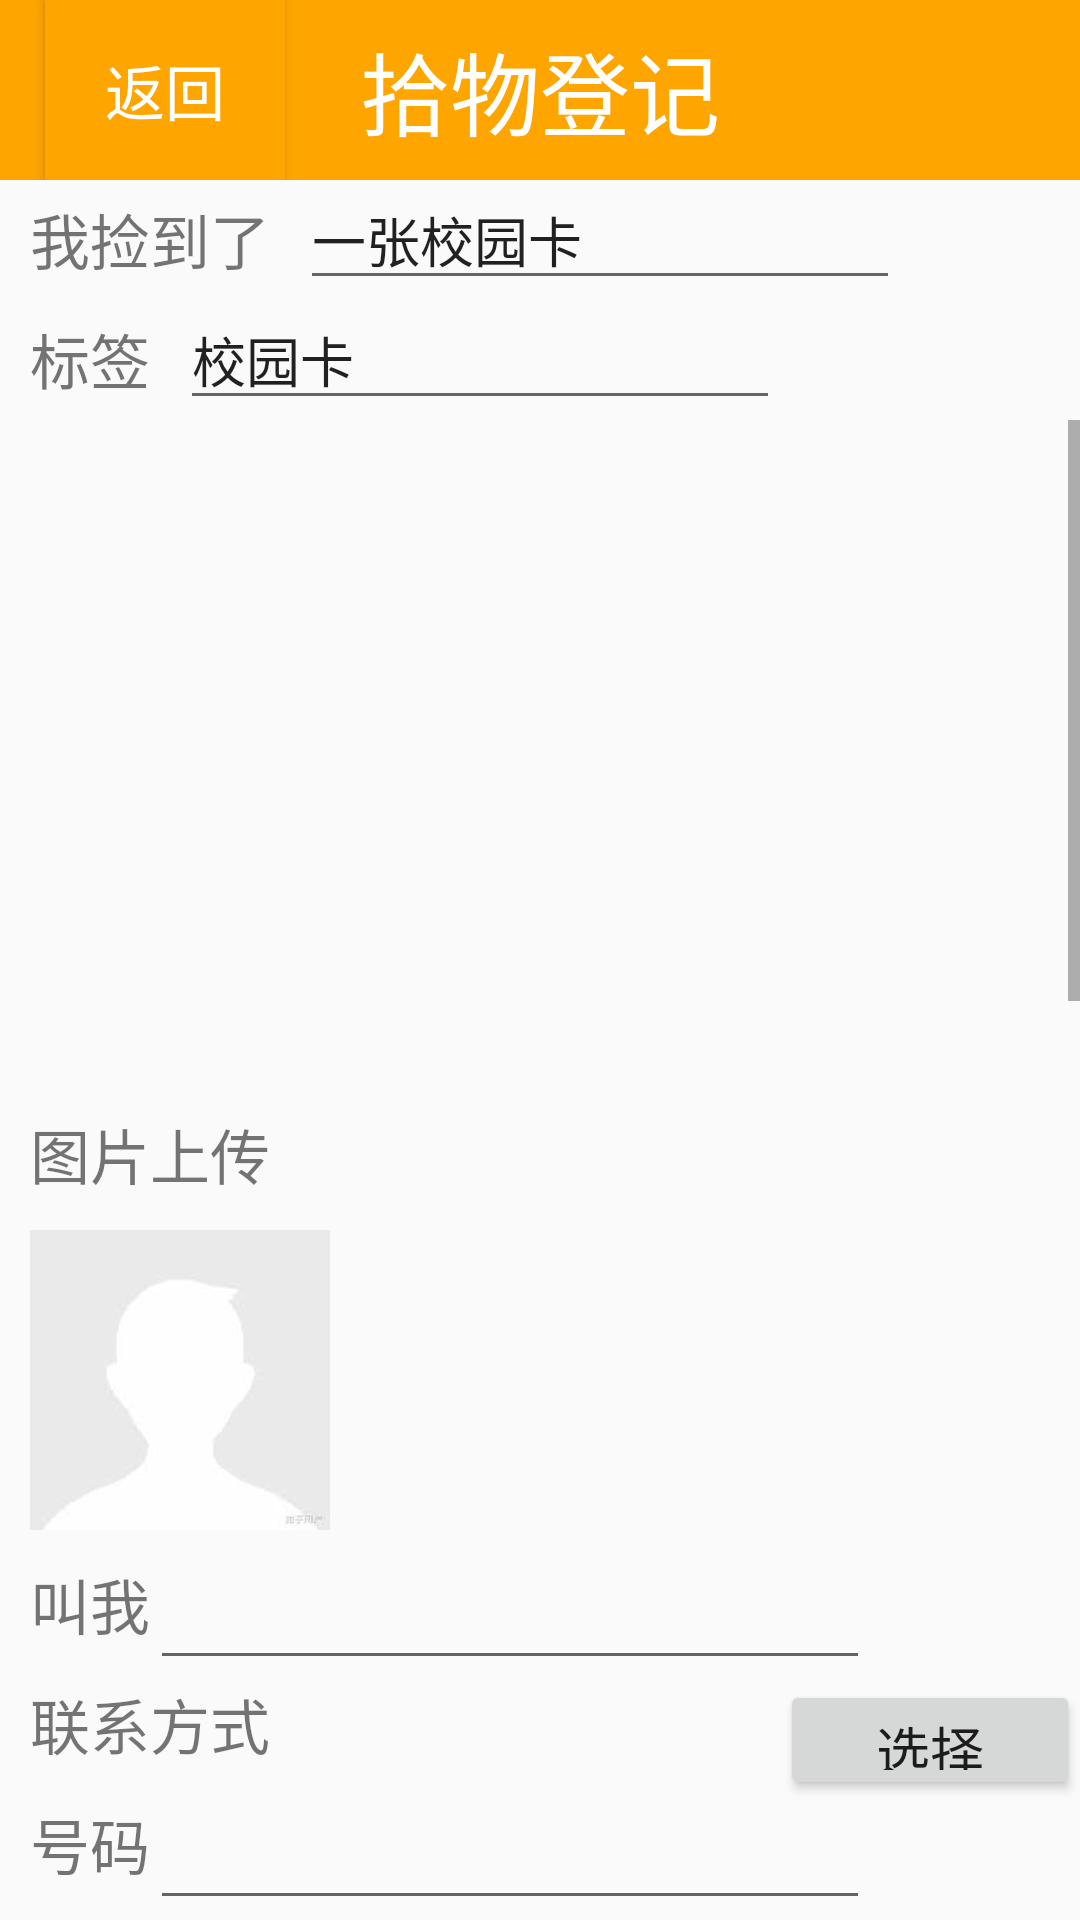

Android layout source for this screen:
<!-- AndroidManifest.xml: application theme AppTheme -->
<!-- res/layout/activity_send.xml -->
<?xml version="1.0" encoding="utf-8"?>
<LinearLayout xmlns:android="http://schemas.android.com/apk/res/android"
    xmlns:app="http://schemas.android.com/apk/res-auto"
    xmlns:tools="http://schemas.android.com/tools"
    android:layout_width="match_parent"
    android:layout_height="match_parent"
    tools:context=".SearchActivity"
    android:orientation="vertical">
    <RelativeLayout
        android:layout_width="match_parent"
        android:layout_height="60dp"
        android:background="@color/send">
        <Button
            android:id="@+id/back"
            android:layout_width="80dp"
            android:layout_height="match_parent"
            android:text="返回"
            android:textColor="#FFF"
            android:textSize="20sp"
            android:layout_marginLeft="15dp"
            android:background="@color/send"
            android:layout_marginStart="15dp" />
        <TextView
            android:layout_width="160dp"
            android:layout_height="match_parent"
            android:text="拾物登记"
            android:textColor="#FFF"
            android:textSize="30sp"
            android:layout_centerInParent="true"
            android:gravity="center"/>
    </RelativeLayout>
    <LinearLayout
        android:layout_width="match_parent"
        android:layout_height="300dp"
        android:orientation="vertical">
        <LinearLayout
            android:layout_width="match_parent"
            android:layout_height="40dp">
            <TextView
                android:layout_marginLeft="10dp"
                android:layout_marginTop="5dp"
                android:layout_width="wrap_content"
                android:layout_height="match_parent"
                android:text="我捡到了"
                android:textSize="20sp">
            </TextView>
            <EditText
                android:layout_marginLeft="10dp"
                android:layout_width="200dp"
                android:layout_height="match_parent"
                android:text="一张校园卡">
            </EditText>
        </LinearLayout>
        <LinearLayout
            android:layout_width="match_parent"
            android:layout_height="40dp">
            <TextView
                android:layout_marginLeft="10dp"
                android:layout_marginTop="5dp"
                android:layout_width="wrap_content"
                android:layout_height="match_parent"
                android:text="标签"
                android:textSize="20sp">
            </TextView>
            <EditText
                android:layout_marginLeft="10dp"
                android:layout_width="200dp"
                android:layout_height="match_parent"
                android:text="校园卡">
            </EditText>
        </LinearLayout>
        <ScrollView
            android:layout_width="match_parent"
            android:layout_height="wrap_content">
            <EditText
                android:id="@+id/edt_order_note_text"
                android:layout_width="match_parent"
                android:layout_height="wrap_content"
                android:padding="5dp"
                android:minLines="10"
                android:gravity="top"
                android:textColor="#000"
                android:textSize="20dp"/>
        </ScrollView>
    </LinearLayout>
    <LinearLayout
        android:layout_width="match_parent"
        android:layout_height="wrap_content"
        android:layout_marginTop="10dp"
        android:orientation="vertical">
        <TextView
            android:layout_marginLeft="10dp"
            android:layout_width="match_parent"
            android:layout_height="40dp"
            android:textSize="20sp"
            android:text="图片上传"></TextView>
        <ImageView
            android:layout_marginLeft="10dp"
            android:layout_width="100dp"
            android:layout_height="100dp"
            android:src="@drawable/avater">
        </ImageView>
    </LinearLayout>
    <LinearLayout
        android:layout_marginTop="10dp"
        android:layout_width="match_parent"
        android:layout_height="200dp"
        android:orientation="vertical">
        <RelativeLayout
            android:layout_width="match_parent"
            android:layout_height="40dp">
            <TextView
                android:id="@+id/name"
                android:layout_marginLeft="10dp"
                android:layout_width="wrap_content"
                android:layout_height="40dp"
                android:textSize="20sp"
                android:text="叫我">
            </TextView>
            <EditText
                android:layout_toRightOf="@+id/name"
                android:layout_width="240dp"
                android:layout_height="40dp">
            </EditText>
        </RelativeLayout>
        <RelativeLayout
            android:layout_width="match_parent"
            android:layout_height="40dp">
            <TextView
                android:id="@+id/contact"
                android:layout_marginLeft="10dp"
                android:layout_width="wrap_content"
                android:layout_height="40dp"
                android:textSize="20sp"
                android:text="联系方式">
            </TextView>
            <Button
                android:id="@+id/select"
                android:layout_width="100dp"
                android:layout_height="40dp"
                android:textSize="18sp"
                android:text="选择"
                android:layout_alignParentRight="true">
            </Button>
        </RelativeLayout>
        <RelativeLayout
            android:layout_width="match_parent"
            android:layout_height="40dp">
            <TextView
                android:id="@+id/number"
                android:layout_marginLeft="10dp"
                android:layout_width="wrap_content"
                android:layout_height="40dp"
                android:textSize="20sp"
                android:text="号码">
            </TextView>
            <EditText
                android:layout_toRightOf="@+id/number"
                android:layout_width="240dp"
                android:layout_height="40dp">
            </EditText>
        </RelativeLayout>
    </LinearLayout>



</LinearLayout>
<!-- resources referenced by this layout -->
<resources>
  <color name="send">#ffa500</color>
  <!-- drawable avater: jpg bitmap (drawable-v24, 1186 bytes) -->
  <style name="AppTheme" parent="Theme.AppCompat.Light.NoActionBar">
          
          <item name="colorPrimary">@color/colorPrimary</item>
          <item name="colorPrimaryDark">@color/colorPrimaryDark</item>
          <item name="colorAccent">@color/colorAccent</item>
      </style>
  <color name="colorPrimary">#6200EE</color>
  <color name="colorPrimaryDark">#3700B3</color>
  <color name="colorAccent">#03DAC5</color>
</resources>
